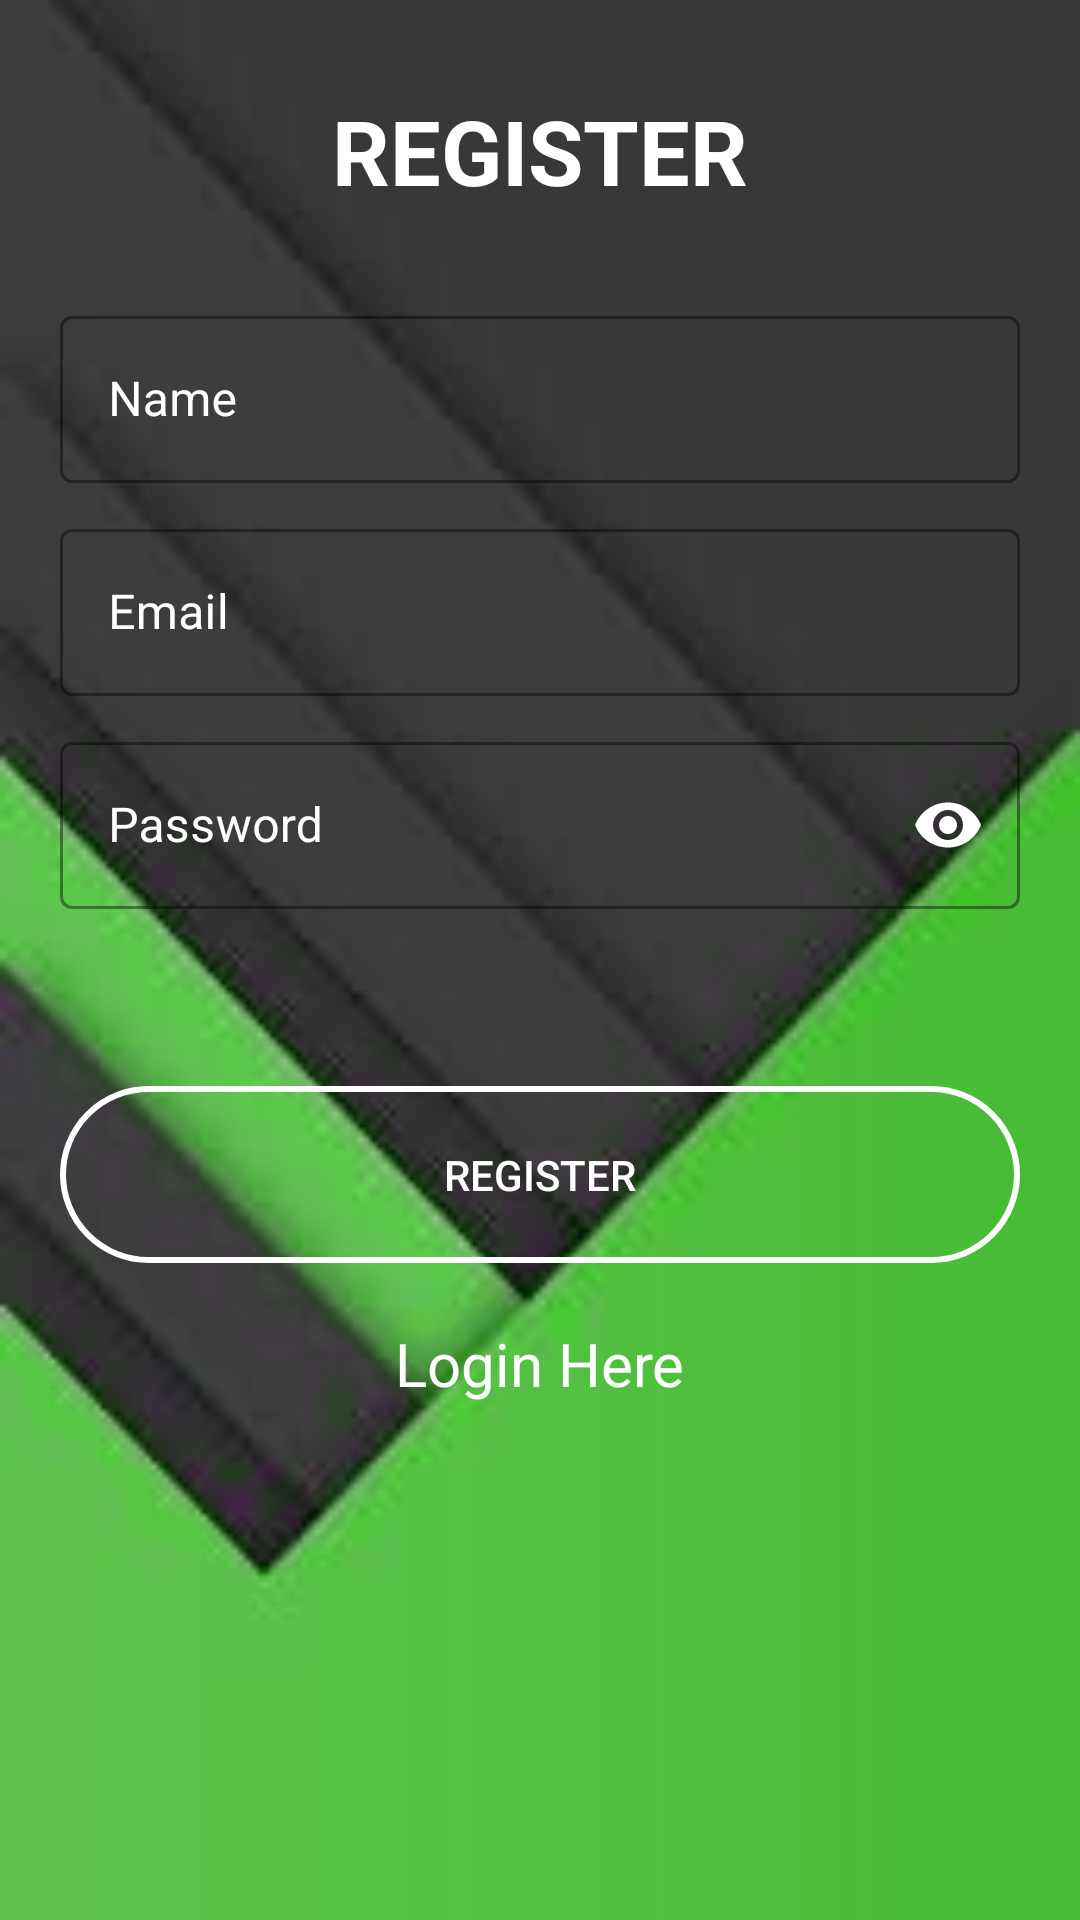

Produce the Android XML layout that renders to this screen, including the resource entries it uses.
<!-- AndroidManifest.xml: application theme Theme.PassGaurd -->
<!-- res/layout/activity_sign_up.xml -->
<?xml version="1.0" encoding="utf-8"?>
<androidx.constraintlayout.widget.ConstraintLayout xmlns:android="http://schemas.android.com/apk/res/android"
    xmlns:app="http://schemas.android.com/apk/res-auto"
    xmlns:tools="http://schemas.android.com/tools"
    android:layout_width="match_parent"
    android:layout_height="match_parent"
    tools:context=".activity.SignUp"
    android:background="@drawable/bgicon">

    <TextView
        android:layout_width="wrap_content"
        android:layout_height="wrap_content"
        android:text="REGISTER"
        android:textColor="@color/white"
        android:textSize="30sp"
        android:textStyle="bold"
        app:layout_constraintBottom_toTopOf="@+id/namel"
        app:layout_constraintEnd_toEndOf="parent"
        app:layout_constraintStart_toStartOf="parent"
        app:layout_constraintTop_toTopOf="parent" />

    <com.google.android.material.textfield.TextInputLayout
        android:id="@+id/namel"
        style="@style/Widget.MaterialComponents.TextInputLayout.OutlinedBox"
        android:layout_width="match_parent"
        android:layout_height="wrap_content"
        android:layout_marginStart="20dp"
        android:layout_marginTop="100dp"
        android:layout_marginEnd="20dp"
        android:hint="Name"
        android:textColorHint="@color/white"
        app:boxStrokeColor="@color/white"
        app:hintTextColor="@color/white"
        app:layout_constraintTop_toTopOf="parent">

        <com.google.android.material.textfield.TextInputEditText
            android:id="@+id/name"
            android:textCursorDrawable="@drawable/cur"
            android:layout_width="match_parent"
            android:layout_height="wrap_content"
            android:textColor="@color/white">

        </com.google.android.material.textfield.TextInputEditText>
    </com.google.android.material.textfield.TextInputLayout>

    <com.google.android.material.textfield.TextInputLayout
        android:id="@+id/emaill"
        style="@style/Widget.MaterialComponents.TextInputLayout.OutlinedBox"
        android:layout_width="match_parent"
        android:layout_height="wrap_content"
        android:layout_marginStart="20dp"
        android:layout_marginTop="10dp"
        android:layout_marginEnd="20dp"
        android:hint="Email"
        android:textColorHint="@color/white"
        app:boxStrokeColor="@color/white"
        app:hintTextColor="@color/white"
        app:layout_constraintTop_toBottomOf="@+id/namel">

        <com.google.android.material.textfield.TextInputEditText
            android:id="@+id/email"
            android:layout_width="match_parent"
            android:layout_height="wrap_content"
            android:textCursorDrawable="@drawable/cur"
            android:textColor="@color/white">


        </com.google.android.material.textfield.TextInputEditText>
    </com.google.android.material.textfield.TextInputLayout>


    <com.google.android.material.textfield.TextInputLayout
        android:id="@+id/passwordl"
        style="@style/Widget.MaterialComponents.TextInputLayout.OutlinedBox"
        android:layout_width="match_parent"
        android:layout_height="wrap_content"
        android:layout_marginStart="20dp"
        android:layout_marginTop="10dp"
        android:layout_marginEnd="20dp"
        android:hint="Password"
        android:textColorHint="@color/white"
        app:boxStrokeColor="@color/white"
        app:endIconMode="password_toggle"
        app:endIconTint="@color/white"
        app:hintTextColor="@color/white"
        app:layout_constraintTop_toBottomOf="@+id/emaill">

        <com.google.android.material.textfield.TextInputEditText
            android:id="@+id/password"
            android:layout_width="match_parent"
            android:textCursorDrawable="@drawable/cur"
            android:layout_height="wrap_content"
            android:inputType="textPassword"
            android:textColor="@color/white">


        </com.google.android.material.textfield.TextInputEditText>
    </com.google.android.material.textfield.TextInputLayout>


    <androidx.appcompat.widget.AppCompatButton
        android:id="@+id/register"
        android:layout_width="match_parent"
        android:layout_height="wrap_content"
        android:layout_marginEnd="20dp"
        android:layout_marginStart="20dp"
        android:layout_marginBottom="160dp"
        android:background="@drawable/border"
        android:padding="20dp"
        android:text="Register"
        android:textColor="@color/white"
        app:layout_constraintBottom_toBottomOf="parent"
        app:layout_constraintEnd_toEndOf="parent"
        app:layout_constraintHorizontal_bias="0.498"
        app:layout_constraintStart_toStartOf="parent"
        app:layout_constraintTop_toBottomOf="@+id/passwordl" />

    <TextView
        android:id="@+id/login"
        android:layout_width="wrap_content"
        android:layout_height="wrap_content"
        android:text="Login Here"
        android:textStyle="normal"
        android:textSize="20sp"
        android:textColor="@color/white"
        android:layout_marginTop="20dp"
        app:layout_constraintEnd_toEndOf="parent"
        app:layout_constraintStart_toStartOf="parent"
        app:layout_constraintTop_toBottomOf="@+id/register" />
</androidx.constraintlayout.widget.ConstraintLayout>
<!-- resources referenced by this layout -->
<resources>
  <color name="white">#FFFFFFFF</color>
  <!-- drawable bgicon: jpg bitmap (drawable, 2906 bytes) -->
  <!-- drawable border (drawable) -->
  <?xml version="1.0" encoding="utf-8"?>
  <shape xmlns:android="http://schemas.android.com/apk/res/android">
  
      <stroke
          android:width="2dp"
          android:color="@color/white" />
  
      <corners android:radius="600dp"/>
  
  </shape>
  <!-- drawable cur (drawable) -->
  <vector android:height="4dp" android:tint="#FFFFFF"
      android:viewportHeight="24" android:viewportWidth="24"
      android:width="4dp" xmlns:android="http://schemas.android.com/apk/res/android">
      <path android:fillColor="@android:color/white" android:pathData="M12,19m-2,0a2,2 0,1 1,4 0a2,2 0,1 1,-4 0"/>
      <path android:fillColor="@android:color/white" android:pathData="M10,3h4v12h-4z"/>
  </vector>
  <style name="Theme.PassGaurd" parent="Theme.MaterialComponents.DayNight.DarkActionBar">
          
          <item name="colorPrimary">@color/purple_500</item>
          <item name="colorPrimaryVariant">@color/purple_700</item>
          <item name="colorOnPrimary">@color/white</item>
          
          <item name="colorSecondary">@color/teal_200</item>
          <item name="colorSecondaryVariant">@color/teal_700</item>
          <item name="colorOnSecondary">@color/black</item>
          
          <item name="android:statusBarColor" tools:targetApi="l">?attr/colorPrimaryVariant</item>
          
      </style>
  <color name="purple_500">#18834F</color>
  <color name="purple_700">#006B37</color>
  <color name="teal_200">#FF03DAC5</color>
  <color name="teal_700">#FF018786</color>
  <color name="black">#FF000000</color>
</resources>
